Labelled photos from "subset1", an image-classification folder in AwczR/CharacterRepaint. The possible labels are: covered, intact.

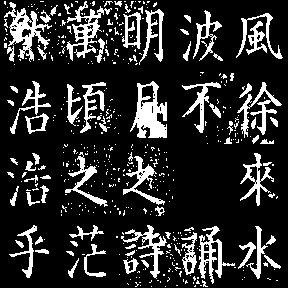
Label: covered

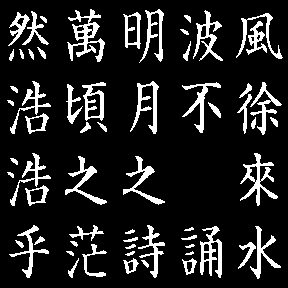
Label: intact

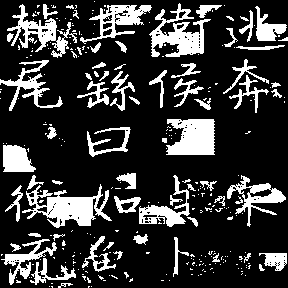
Label: covered

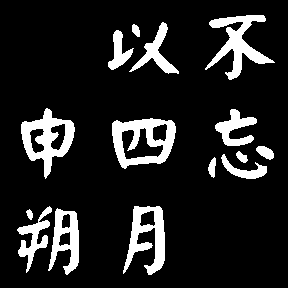
Label: intact

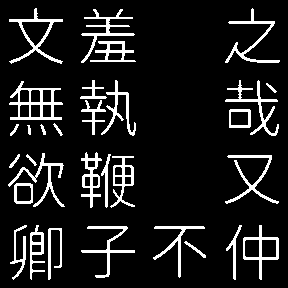
Label: intact

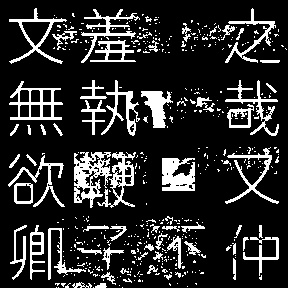
Label: covered
